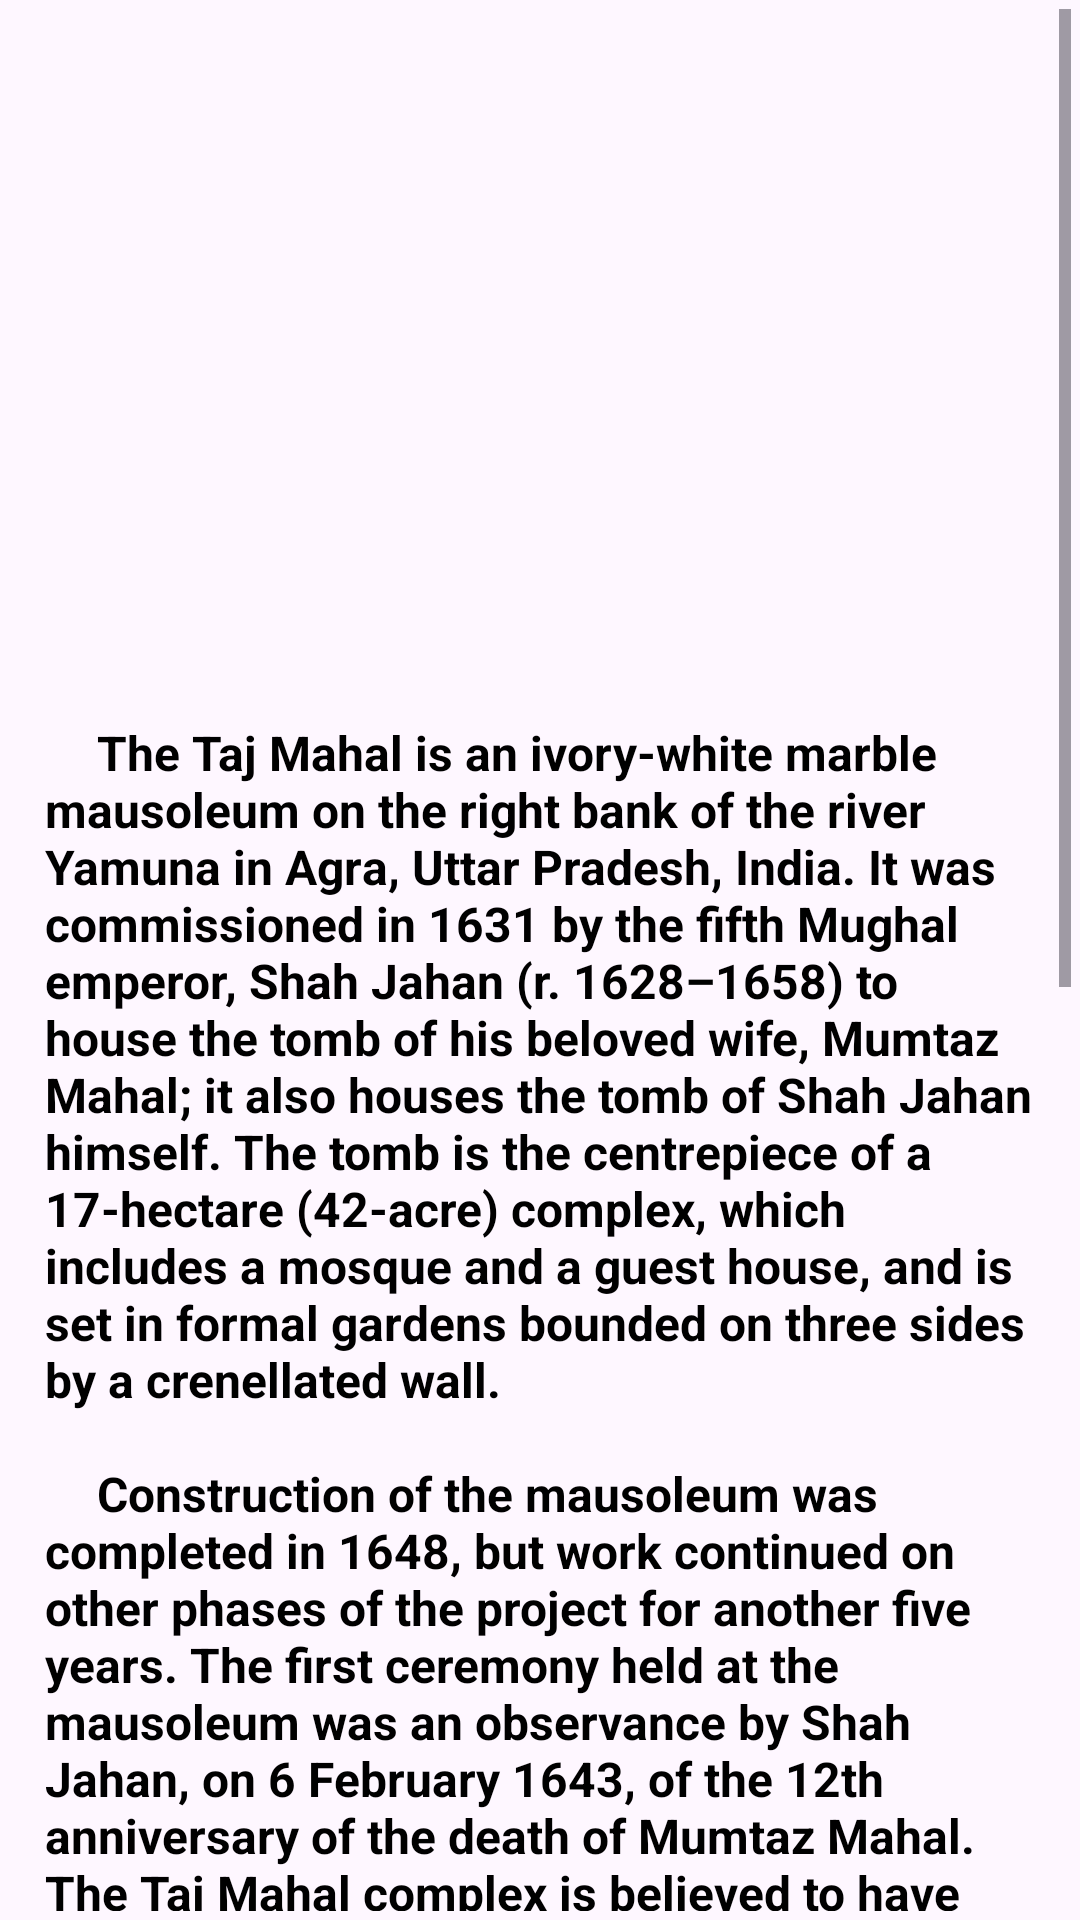

This screen was rendered from an Android layout file. Write that file and the resources it references.
<!-- AndroidManifest.xml: application theme Theme.InfotainmentBook -->
<!-- res/layout/fragment_taj_mahal.xml -->
<?xml version="1.0" encoding="utf-8"?>
<androidx.constraintlayout.widget.ConstraintLayout xmlns:android="http://schemas.android.com/apk/res/android"
    xmlns:app="http://schemas.android.com/apk/res-auto"
    xmlns:tools="http://schemas.android.com/tools"
    android:layout_width="match_parent"
    android:layout_height="match_parent"
    android:padding="3dp">

    <ScrollView
        android:layout_width="0dp"
        android:layout_height="0dp"
        app:layout_constraintBottom_toBottomOf="parent"
        app:layout_constraintEnd_toEndOf="parent"
        app:layout_constraintStart_toStartOf="parent"
        app:layout_constraintTop_toTopOf="parent">

        <androidx.constraintlayout.widget.ConstraintLayout
            android:layout_width="match_parent"
            android:layout_height="wrap_content">

            <ImageView
                android:id="@+id/imageViewTajMahal"
                android:layout_width="wrap_content"
                android:layout_height="200dp"
                android:layout_marginStart="16dp"
                android:layout_marginLeft="16dp"
                android:layout_marginTop="16dp"
                android:layout_marginEnd="16dp"
                android:layout_marginRight="16dp"
                android:background="@drawable/image_frame"
                android:padding="3dp"
                android:scaleType="fitXY"
                app:layout_constraintEnd_toEndOf="parent"
                app:layout_constraintStart_toStartOf="parent"
                app:layout_constraintTop_toTopOf="parent"
                />

            <ProgressBar
                android:id="@+id/progressBarTajMahal"
                style="?android:attr/progressBarStyle"
                android:layout_width="wrap_content"
                android:layout_height="wrap_content"
                android:layout_marginTop="118dp"
                android:layout_marginBottom="119dp"
                app:layout_constraintBottom_toTopOf="@+id/textViewTajMahal"
                app:layout_constraintEnd_toEndOf="parent"
                app:layout_constraintStart_toStartOf="parent"
                app:layout_constraintTop_toTopOf="parent" />

            <TextView
                android:id="@+id/textViewTajMahal"
                android:layout_width="match_parent"
                android:layout_height="wrap_content"
                android:layout_marginStart="7dp"
                android:layout_marginLeft="7dp"
                android:layout_marginTop="16dp"
                android:layout_marginEnd="7dp"
                android:layout_marginRight="7dp"
                android:padding="5dp"
                android:text="@string/taj_mahal"
                android:textColor="@color/black"
                android:textSize="16sp"
                android:textStyle="bold"
                app:layout_constraintEnd_toEndOf="parent"
                app:layout_constraintStart_toStartOf="parent"
                app:layout_constraintTop_toBottomOf="@+id/imageViewTajMahal" />
        </androidx.constraintlayout.widget.ConstraintLayout>
    </ScrollView>
</androidx.constraintlayout.widget.ConstraintLayout>
<!-- resources referenced by this layout -->
<resources>
  <string name="taj_mahal">
  
  \t\t The Taj Mahal is an ivory-white marble mausoleum on the right bank of the river Yamuna in Agra, Uttar Pradesh, India. It was commissioned in 1631 by the fifth Mughal emperor, Shah Jahan (r. 1628–1658) to house the tomb of his beloved wife, Mumtaz Mahal; it also houses the tomb of Shah Jahan himself. The tomb is the centrepiece of a 17-hectare (42-acre) complex, which includes a mosque and a guest house, and is set in formal gardens bounded on three sides by a crenellated wall.
  
   \n\n\t\t Construction of the mausoleum was completed in 1648, but work continued on other phases of the project for another five years. The first ceremony held at the mausoleum was an observance by Shah Jahan, on 6 February 1643, of the 12th anniversary of the death of Mumtaz Mahal. The Taj Mahal complex is believed to have been completed in its entirety in 1653 at a cost estimated at the time to be around ₹5 million, which in 2023 would be approximately ₹35 billion (US$77.8 million).
  
  \n\n\t\t The building complex incorporates the design traditions of Indo/-Islamic and Mughal architecture. It employs symmetrical constructions with the usage of various shapes and symbols. While the mausoleum is constructed of white marble inlaid with semi-precious stones, red sandstone was used for other buildings in the complex similar to the Mughal era buildings of the time. The construction project employed more than 20,000 workers and artisans under the guidance of a board of architects led by Ustad Ahmad Lahori, the emperor/'s court architect.
  
  \n\n\t\t The Taj Mahal was designated as a UNESCO World Heritage Site in 1983 for being /"the jewel of Islamic art in India and one of the universally admired masterpieces of the world/'s heritage/". It is regarded as one of the best examples of Mughal architecture and a symbol of Indian history. The Taj Mahal is a major tourist attraction and attracts more than five million visitors a year. In 2007, it was declared a winner of the New 7 Wonders of the World initiative
      </string>
  <style name="Theme.InfotainmentBook" parent="Base.Theme.InfotainmentBook" />
  <style name="Base.Theme.InfotainmentBook" parent="Theme.Material3.DayNight.NoActionBar">
  
          <item name="colorPrimary">@color/white</item>
  
  
      </style>
  <!-- not gathered from this repository: default colours our renderer supplied (Android Studio template values) -->
  <color name="black">#FF000000</color>
  <color name="white">#FFFFFFFF</color>
</resources>
